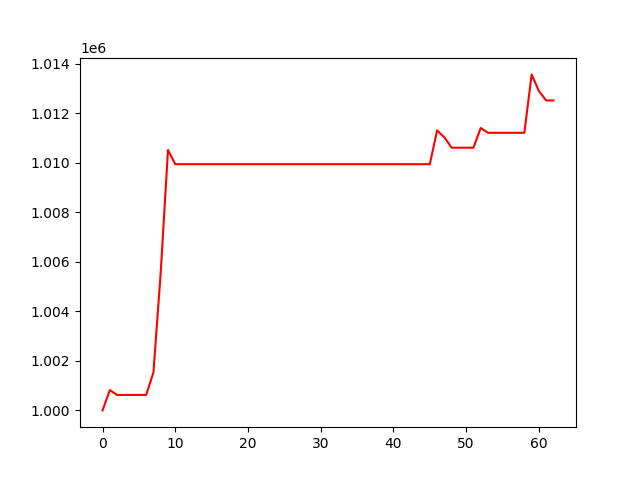

Data behind this chart, as committed beside it:
, 0
0, 1000000
1, 1000818
2, 1000624
3, 1000624
4, 1000624
5, 1000624
6, 1000624
7, 1001538
8, 1005574
9, 1010510
10, 1009938
11, 1009938
12, 1009938
13, 1009938
14, 1009938
15, 1009938
16, 1009938
17, 1009938
18, 1009938
19, 1009938
20, 1009938
21, 1009938
22, 1009938
23, 1009938
24, 1009938
25, 1009938
26, 1009938
27, 1009938
28, 1009938
29, 1009938
30, 1009938
31, 1009938
32, 1009938
33, 1009938
34, 1009938
35, 1009938
36, 1009938
37, 1009938
38, 1009938
39, 1009938
40, 1009938
41, 1009938
42, 1009938
43, 1009938
44, 1009938
45, 1009938
46, 1011302
47, 1011023
48, 1010603
49, 1010603
50, 1010603
51, 1010603
52, 1011399
53, 1011205
54, 1011205
55, 1011205
56, 1011205
57, 1011205
58, 1011205
59, 1013562
... 3 more rows
